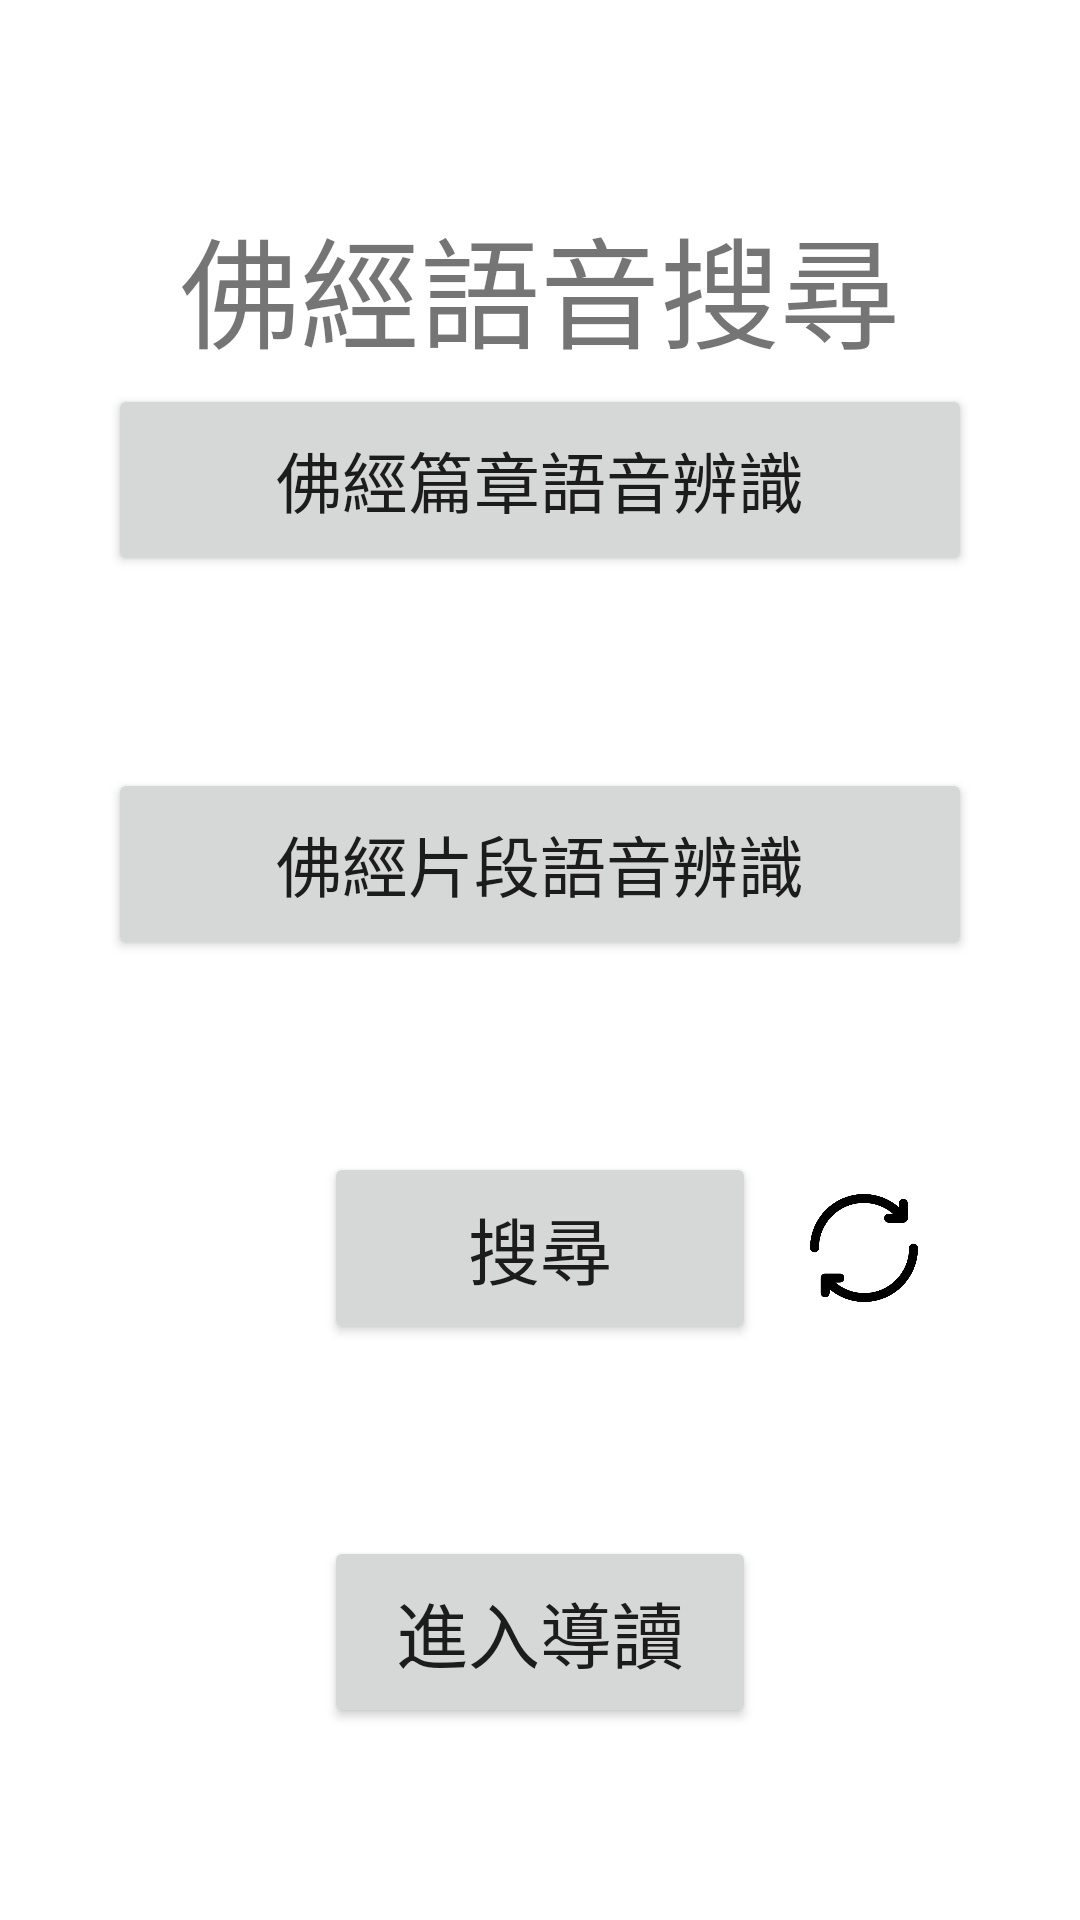

Here is an Android app screen rendered from its layout file. Give the layout XML and the strings, colors and styles it references.
<!-- AndroidManifest.xml: application theme Theme.MedicalFinalProject -->
<!-- res/layout/activity_main_menu.xml -->
<?xml version="1.0" encoding="utf-8"?>
<androidx.constraintlayout.widget.ConstraintLayout xmlns:android="http://schemas.android.com/apk/res/android"
    xmlns:app="http://schemas.android.com/apk/res-auto"
    xmlns:tools="http://schemas.android.com/tools"
    android:layout_width="match_parent"
    android:layout_height="match_parent"
    tools:context=".MainMenu">

    <androidx.constraintlayout.widget.Guideline
        android:id="@+id/H0"
        android:layout_width="match_parent"
        android:layout_height="match_parent"
        android:orientation="horizontal"
        app:layout_constraintGuide_percent="0"/>

    <androidx.constraintlayout.widget.Guideline
        android:id="@+id/H10"
        android:layout_width="match_parent"
        android:layout_height="match_parent"
        android:orientation="horizontal"
        app:layout_constraintGuide_percent="0.10"/>

    <androidx.constraintlayout.widget.Guideline
        android:id="@+id/H20"
        android:layout_width="match_parent"
        android:layout_height="match_parent"
        android:orientation="horizontal"
        app:layout_constraintGuide_percent="0.20"/>

    <androidx.constraintlayout.widget.Guideline
        android:id="@+id/H30"
        android:layout_width="match_parent"
        android:layout_height="match_parent"
        android:orientation="horizontal"
        app:layout_constraintGuide_percent="0.30"/>

    <androidx.constraintlayout.widget.Guideline
        android:id="@+id/H40"
        android:layout_width="match_parent"
        android:layout_height="match_parent"
        android:orientation="horizontal"
        app:layout_constraintGuide_percent="0.40"/>

    <androidx.constraintlayout.widget.Guideline
        android:id="@+id/H50"
        android:layout_width="match_parent"
        android:layout_height="match_parent"
        android:orientation="horizontal"
        app:layout_constraintGuide_percent="0.50"/>

    <androidx.constraintlayout.widget.Guideline
        android:id="@+id/H60"
        android:layout_width="match_parent"
        android:layout_height="match_parent"
        android:orientation="horizontal"
        app:layout_constraintGuide_percent="0.60"/>

    <androidx.constraintlayout.widget.Guideline
        android:id="@+id/H70"
        android:layout_width="match_parent"
        android:layout_height="match_parent"
        android:orientation="horizontal"
        app:layout_constraintGuide_percent="0.70"/>

    <androidx.constraintlayout.widget.Guideline
        android:id="@+id/H80"
        android:layout_width="match_parent"
        android:layout_height="match_parent"
        android:orientation="horizontal"
        app:layout_constraintGuide_percent="0.80"/>

    <androidx.constraintlayout.widget.Guideline
        android:id="@+id/H90"
        android:layout_width="match_parent"
        android:layout_height="match_parent"
        android:orientation="horizontal"
        app:layout_constraintGuide_percent="0.90"/>

    <androidx.constraintlayout.widget.Guideline
        android:id="@+id/H100"
        android:layout_width="match_parent"
        android:layout_height="match_parent"
        android:orientation="horizontal"
        app:layout_constraintGuide_percent="1.0"/>

    <androidx.constraintlayout.widget.Guideline
        android:id="@+id/V0"
        android:layout_width="match_parent"
        android:layout_height="match_parent"
        android:orientation="vertical"
        app:layout_constraintGuide_percent="0"/>

    <androidx.constraintlayout.widget.Guideline
        android:id="@+id/V10"
        android:layout_width="match_parent"
        android:layout_height="match_parent"
        android:orientation="vertical"
        app:layout_constraintGuide_percent="0.10"/>

    <androidx.constraintlayout.widget.Guideline
        android:id="@+id/V20"
        android:layout_width="match_parent"
        android:layout_height="match_parent"
        android:orientation="vertical"
        app:layout_constraintGuide_percent="0.20"/>

    <androidx.constraintlayout.widget.Guideline
        android:id="@+id/V30"
        android:layout_width="match_parent"
        android:layout_height="match_parent"
        android:orientation="vertical"
        app:layout_constraintGuide_percent="0.30"/>

    <androidx.constraintlayout.widget.Guideline
        android:id="@+id/V40"
        android:layout_width="match_parent"
        android:layout_height="match_parent"
        android:orientation="vertical"
        app:layout_constraintGuide_percent="0.40"/>

    <androidx.constraintlayout.widget.Guideline
        android:id="@+id/V50"
        android:layout_width="match_parent"
        android:layout_height="match_parent"
        android:orientation="vertical"
        app:layout_constraintGuide_percent="0.50"/>

    <androidx.constraintlayout.widget.Guideline
        android:id="@+id/V60"
        android:layout_width="match_parent"
        android:layout_height="match_parent"
        android:orientation="vertical"
        app:layout_constraintGuide_percent="0.60"/>

    <androidx.constraintlayout.widget.Guideline
        android:id="@+id/V70"
        android:layout_width="match_parent"
        android:layout_height="match_parent"
        android:orientation="vertical"
        app:layout_constraintGuide_percent="0.70"/>

    <androidx.constraintlayout.widget.Guideline
        android:id="@+id/V75"
        android:layout_width="match_parent"
        android:layout_height="match_parent"
        android:orientation="vertical"
        app:layout_constraintGuide_percent="0.75"/>

    <androidx.constraintlayout.widget.Guideline
        android:id="@+id/V80"
        android:layout_width="match_parent"
        android:layout_height="match_parent"
        android:orientation="vertical"
        app:layout_constraintGuide_percent="0.80"/>

    <androidx.constraintlayout.widget.Guideline
        android:id="@+id/V85"
        android:layout_width="match_parent"
        android:layout_height="match_parent"
        android:orientation="vertical"
        app:layout_constraintGuide_percent="0.85"/>

    <androidx.constraintlayout.widget.Guideline
        android:id="@+id/V90"
        android:layout_width="match_parent"
        android:layout_height="match_parent"
        android:orientation="vertical"
        app:layout_constraintGuide_percent="0.90"/>

    <androidx.constraintlayout.widget.Guideline
        android:id="@+id/V100"
        android:layout_width="match_parent"
        android:layout_height="match_parent"
        android:orientation="vertical"
        app:layout_constraintGuide_percent="1.0"/>

    <TextView
        android:id="@+id/titleTxt"
        android:layout_width="0dp"
        android:layout_height="0dp"
        android:text="佛經語音搜尋"
        android:textSize="40dp"
        android:gravity="center"
        android:fontFamily="@font/buddhist"
        app:layout_constraintLeft_toLeftOf="@id/V10"
        app:layout_constraintRight_toRightOf="@id/V90"
        app:layout_constraintTop_toTopOf="@id/H10"
        app:layout_constraintBottom_toBottomOf="@id/H20"/>

    <Button
        android:id="@+id/nameRecBtn"
        android:layout_width="0dp"
        android:layout_height="0dp"
        android:text="佛經篇章語音辨識"
        android:textSize="22dp"
        android:fontFamily="@font/buddhist"
        app:layout_constraintLeft_toLeftOf="@id/V10"
        app:layout_constraintRight_toRightOf="@id/V90"
        app:layout_constraintTop_toTopOf="@id/H20"
        app:layout_constraintBottom_toBottomOf="@id/H30"/>

    <TextView
        android:id="@+id/nameResTxt"
        android:layout_width="0dp"
        android:layout_height="0dp"
        android:text=""
        android:textSize="22dp"
        android:fontFamily="@font/buddhist"
        android:gravity="center"
        app:layout_constraintLeft_toLeftOf="@id/V20"
        app:layout_constraintRight_toRightOf="@id/V80"
        app:layout_constraintTop_toTopOf="@id/H30"
        app:layout_constraintBottom_toBottomOf="@id/H40"/>

    <Button
        android:id="@+id/contentRecBtn"
        android:layout_width="0dp"
        android:layout_height="0dp"
        android:text="佛經片段語音辨識"
        android:textSize="22dp"
        android:fontFamily="@font/buddhist"
        app:layout_constraintLeft_toLeftOf="@id/V10"
        app:layout_constraintRight_toRightOf="@id/V90"
        app:layout_constraintTop_toTopOf="@id/H40"
        app:layout_constraintBottom_toBottomOf="@id/H50"/>

    <TextView
        android:id="@+id/contentResTxt"
        android:layout_width="0dp"
        android:layout_height="0dp"
        android:text=""
        android:textSize="22dp"
        android:gravity="center"
        android:fontFamily="@font/buddhist"
        app:layout_constraintLeft_toLeftOf="@id/V20"
        app:layout_constraintRight_toRightOf="@id/V80"
        app:layout_constraintTop_toTopOf="@id/H50"
        app:layout_constraintBottom_toBottomOf="@id/H60"/>

    <Button
        android:id="@+id/searchBtn"
        android:layout_width="0dp"
        android:layout_height="0dp"
        android:text="搜尋"
        android:textSize="24dp"
        android:fontFamily="@font/buddhist"
        app:layout_constraintLeft_toLeftOf="@id/V30"
        app:layout_constraintRight_toLeftOf="@id/V70"
        app:layout_constraintTop_toTopOf="@id/H60"
        app:layout_constraintBottom_toBottomOf="@id/H70"/>

    <ImageButton
        android:id="@+id/resetBtn"
        android:layout_width="0dp"
        android:layout_height="0dp"
        android:src="@drawable/reset"
        android:scaleType="fitCenter"
        android:background="@color/white"
        app:layout_constraintLeft_toLeftOf="@id/V75"
        app:layout_constraintRight_toRightOf="@id/V85"
        app:layout_constraintTop_toTopOf="@id/H60"
        app:layout_constraintBottom_toBottomOf="@id/H70"/>

    <TextView
        android:id="@+id/searchResTxt"
        android:layout_width="0dp"
        android:layout_height="0dp"
        android:text=""
        android:textSize="22dp"
        android:textAlignment="center"
        android:layout_gravity="center_horizontal"
        app:layout_constraintLeft_toLeftOf="@id/V20"
        app:layout_constraintRight_toRightOf="@id/V80"
        app:layout_constraintTop_toTopOf="@id/H70"
        app:layout_constraintBottom_toBottomOf="@id/H80"/>

    <Button
        android:id="@+id/enterBtn"
        android:layout_width="0dp"
        android:layout_height="0dp"
        android:text="進入導讀"
        android:textSize="24dp"
        android:fontFamily="@font/buddhist"
        app:layout_constraintLeft_toLeftOf="@id/V30"
        app:layout_constraintRight_toLeftOf="@id/V70"
        app:layout_constraintTop_toTopOf="@id/H80"
        app:layout_constraintBottom_toBottomOf="@id/H90"/>

</androidx.constraintlayout.widget.ConstraintLayout>
<!-- resources referenced by this layout -->
<resources>
  <!-- drawable reset: png bitmap (drawable, 10654 bytes) -->
  <style name="Theme.MedicalFinalProject" parent="Theme.MaterialComponents.DayNight.DarkActionBar">
          
          <item name="colorPrimary">@color/purple_500</item>
          <item name="colorPrimaryVariant">@color/purple_700</item>
          <item name="colorOnPrimary">@color/white</item>
          
          <item name="colorSecondary">@color/teal_200</item>
          <item name="colorSecondaryVariant">@color/teal_700</item>
          <item name="colorOnSecondary">@color/black</item>
          
          <item name="android:statusBarColor" tools:targetApi="l">?attr/colorPrimaryVariant</item>
          
      </style>
  <!-- not gathered from this repository: default colours our renderer supplied (Android Studio template values) -->
  <color name="purple_500">#FF6200EE</color>
  <color name="purple_700">#FF3700B3</color>
  <color name="teal_200">#FF03DAC5</color>
  <color name="teal_700">#FF018786</color>
  <color name="black">#FF000000</color>
  <color name="white">#FFFFFFFF</color>
</resources>
